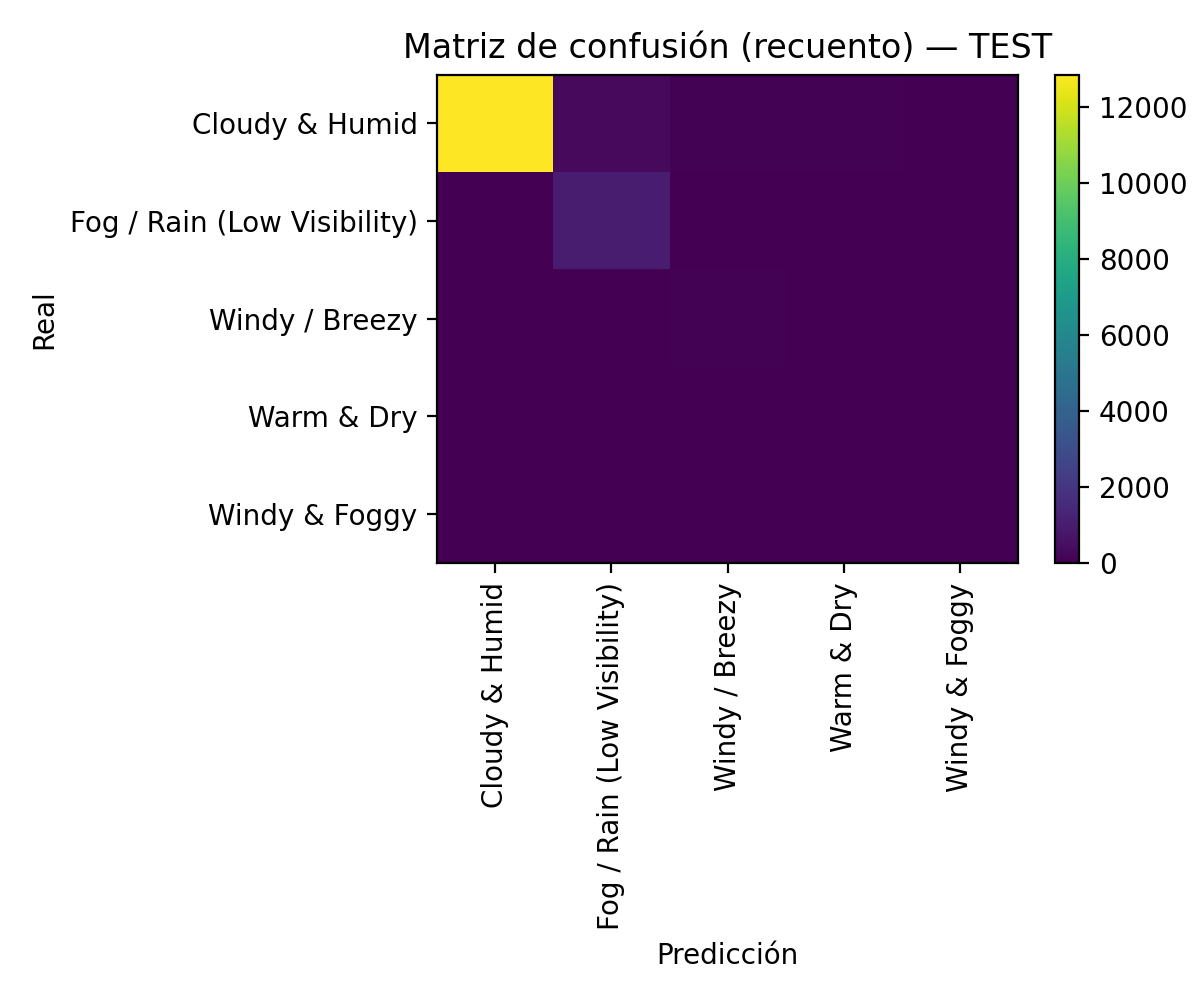

Data behind this chart, as committed beside it:
, Cloudy & Humid, Fog / Rain (Low Visibility), Windy / Breezy, Warm & Dry, Windy & Foggy
Cloudy & Humid, 12849, 306, 67, 88, 0
Fog / Rain (Low Visibility), 3, 1049, 0, 0, 3
Windy / Breezy, 0, 1, 98, 1, 1
Warm & Dry, 0, 0, 0, 2, 0
Windy & Foggy, 0, 0, 0, 0, 1
